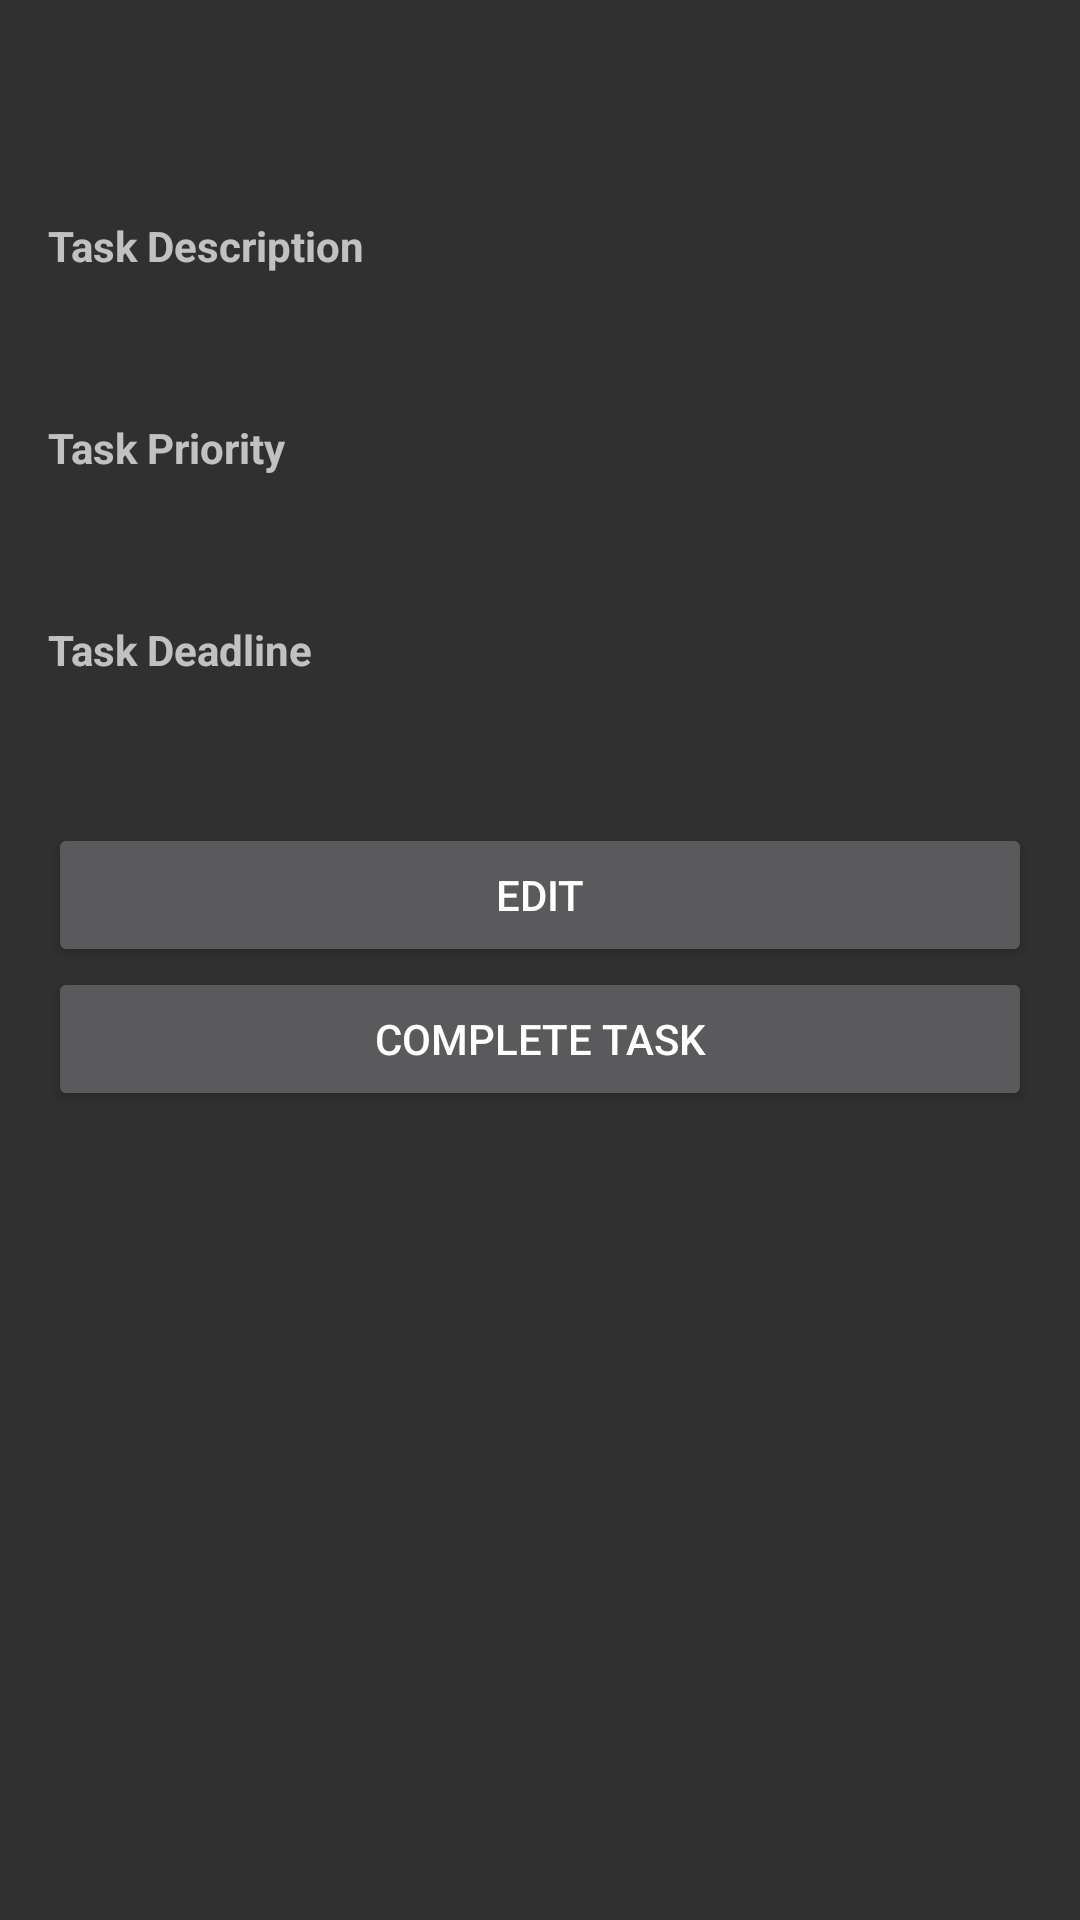

Produce the Android XML layout that renders to this screen, including the resource entries it uses.
<!-- AndroidManifest.xml: application theme Theme.MaterialComponents.NoActionBar.Bridge -->
<!-- res/layout/task_detail.xml -->
<LinearLayout xmlns:android="http://schemas.android.com/apk/res/android"
    xmlns:app="http://schemas.android.com/apk/res-auto"
    android:layout_width="match_parent"
    android:layout_height="match_parent"
    android:background="@android:color/transparent"
    android:clipToPadding="false"
    android:orientation="vertical"
    android:paddingLeft="16dp"
    android:paddingTop="8dp"
    android:paddingRight="16dp"
    android:paddingBottom="8dp">

    <TextView
        android:id="@+id/task_detail_name"
        android:layout_width="match_parent"
        android:layout_height="wrap_content"
        android:padding="16dp"
        android:textSize="24sp" />

    <TextView
        android:layout_width="match_parent"
        android:layout_height="wrap_content"
        android:text="Task Description"
        android:textStyle="bold" />

    <TextView
        android:id="@+id/task_detail_description"
        android:layout_width="match_parent"
        android:layout_height="wrap_content"
        android:padding="16dp"
        android:textSize="12sp" />

    <TextView
        android:layout_width="match_parent"
        android:layout_height="wrap_content"
        android:text="Task Priority"
        android:textStyle="bold" />
    <TextView
        android:id="@+id/task_detail_priority"
        android:layout_width="match_parent"
        android:layout_height="wrap_content"
        android:padding="16dp"
        android:textSize="12sp" />

    <TextView
        android:layout_width="match_parent"
        android:layout_height="wrap_content"
        android:text="Task Deadline"
        android:textStyle="bold" />
    <TextView
        android:id="@+id/task_detail_deadline"
        android:layout_width="match_parent"
        android:layout_height="wrap_content"
        android:padding="16dp"
        android:textSize="12sp" />


    <Button
        android:id="@+id/edit_task"
        android:layout_width="match_parent"
        android:layout_height="wrap_content"
        android:text="Edit"
        android:onClick="editTask"/>

    <Button
        android:id="@+id/task_detail_complete"
        android:layout_width="match_parent"
        android:layout_height="wrap_content"
        android:text="complete task"
        android:onClick="completeTask"/>

</LinearLayout>
<!-- resources referenced by this layout -->
<resources>

</resources>
